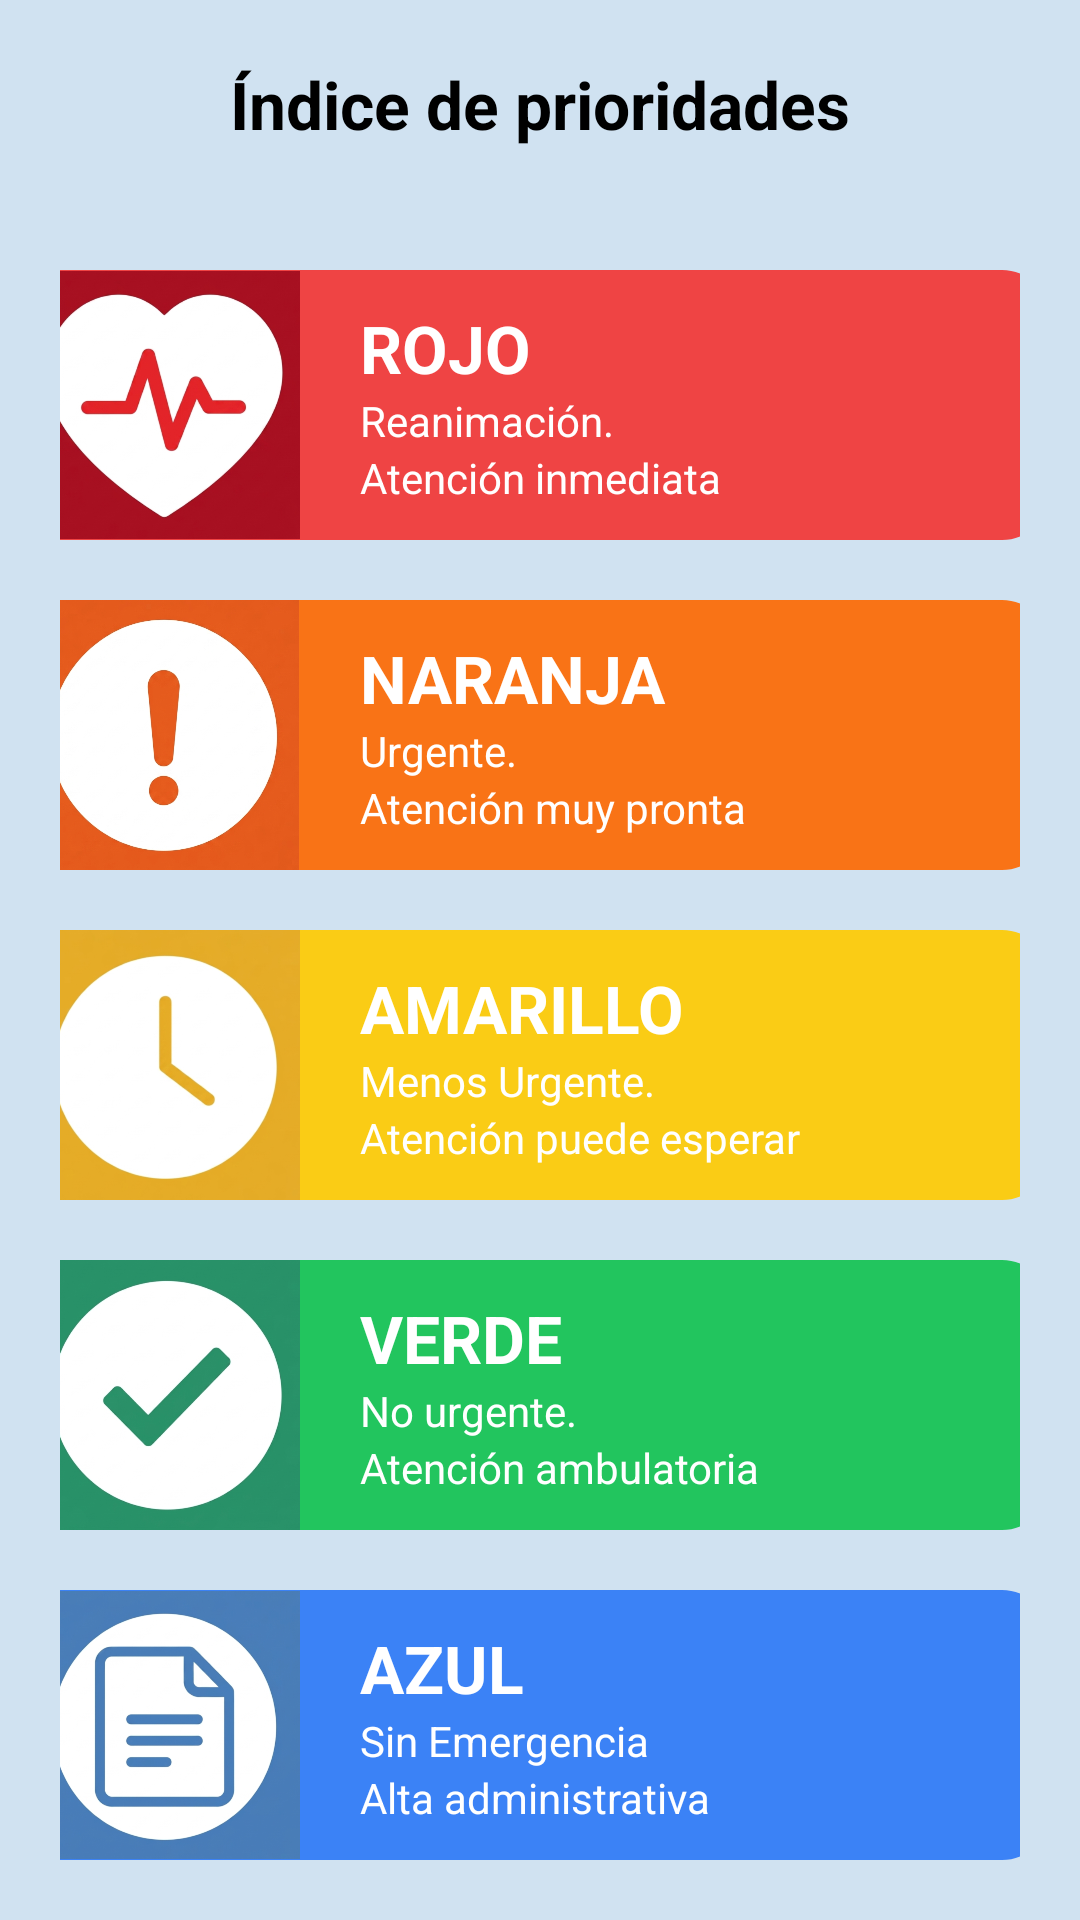

Reconstruct the res/layout file that produces this screen, plus the resources it refers to.
<!-- AndroidManifest.xml: application theme Theme.Triaje -->
<!-- res/layout/fragment_prioridades.xml -->
<?xml version="1.0" encoding="utf-8"?>
<androidx.core.widget.NestedScrollView
    xmlns:android="http://schemas.android.com/apk/res/android"
    android:layout_width="match_parent"
    android:layout_height="match_parent"
    xmlns:tools="http://schemas.android.com/tools"
    xmlns:app="http://schemas.android.com/apk/res-auto"
    android:background="@color/ColorPrimary">
    <LinearLayout
        android:layout_width="match_parent"
        android:layout_height="wrap_content"
        android:orientation="vertical"
        android:layout_margin="20dp">
        <LinearLayout
            android:layout_width="match_parent"
            android:layout_height="wrap_content"
            android:orientation="horizontal"
            tools:ignore="UseCompoundDrawables">
            <ImageView
                android:id="@+id/ivPrioridadRegresar"
                android:layout_width="30dp"
                android:layout_height="30dp"
                android:src="@drawable/ic_regresar"
                tools:ignore="ContentDescription" />
            <TextView
                android:layout_width="match_parent"
                android:layout_height="wrap_content"
                android:gravity="center"
                android:layout_marginEnd="30dp"
                android:text="@string/priority_index"
                android:textColor="@color/black"
                android:textStyle="bold"
                android:textSize="22sp"
                tools:ignore="HardcodedText" />
        </LinearLayout>
        <LinearLayout
            android:layout_width="340dp"
            android:layout_height="wrap_content"
            android:layout_gravity="center"
            android:orientation="horizontal"
            android:background="@drawable/bg_prioridad_corner"
            android:backgroundTint="#EF4444"
            android:layout_marginTop="40dp">
            <ImageView
                android:layout_width="90dp"
                android:layout_height="90dp"
                android:src="@drawable/ic_priori_rojo"
                tools:ignore="ContentDescription" />
            <LinearLayout
                android:layout_width="match_parent"
                android:layout_height="wrap_content"
                android:layout_gravity="center"
                android:layout_marginStart="20dp"
                android:orientation="vertical">
                <TextView
                    android:layout_width="match_parent"
                    android:layout_height="wrap_content"
                    android:text="@string/priority_red"
                    android:textSize="22sp"
                    android:textStyle="bold"
                    android:textColor="@color/white"
                    tools:ignore="HardcodedText" />
                <TextView
                    android:layout_width="match_parent"
                    android:layout_height="wrap_content"
                    android:text="@string/priority_red_desc"
                    android:textSize="14sp"
                    android:textColor="@color/white"
                    tools:ignore="HardcodedText" />
                <TextView
                    android:layout_width="match_parent"
                    android:layout_height="wrap_content"
                    android:text="@string/priority_red_action"
                    android:textSize="14sp"
                    android:textColor="@color/white"
                    tools:ignore="HardcodedText" />
            </LinearLayout>
        </LinearLayout>
        <LinearLayout
            android:layout_width="340dp"
            android:layout_height="wrap_content"
            android:layout_gravity="center"
            android:orientation="horizontal"
            android:background="@drawable/bg_prioridad_corner"
            android:backgroundTint="#F97316"
            android:layout_marginTop="20dp">
            <ImageView
                android:layout_width="90dp"
                android:layout_height="90dp"
                android:src="@drawable/ic_priori_naranja"
                tools:ignore="ContentDescription" />
            <LinearLayout
                android:layout_width="match_parent"
                android:layout_height="wrap_content"
                android:layout_gravity="center"
                android:layout_marginStart="20dp"
                android:orientation="vertical">
                <TextView
                    android:layout_width="match_parent"
                    android:layout_height="wrap_content"
                    android:text="@string/priority_orange"
                    android:textSize="22sp"
                    android:textStyle="bold"
                    android:textColor="@color/white"
                    tools:ignore="HardcodedText" />
                <TextView
                    android:layout_width="match_parent"
                    android:layout_height="wrap_content"
                    android:text="@string/priority_orange_desc"
                    android:textSize="14sp"
                    android:textColor="@color/white"
                    tools:ignore="HardcodedText" />
                <TextView
                    android:layout_width="match_parent"
                    android:layout_height="wrap_content"
                    android:text="@string/priority_orange_action"
                    android:textSize="14sp"
                    android:textColor="@color/white"
                    tools:ignore="HardcodedText" />
            </LinearLayout>
        </LinearLayout>
        <LinearLayout
            android:layout_width="340dp"
            android:layout_height="wrap_content"
            android:layout_gravity="center"
            android:orientation="horizontal"
            android:background="@drawable/bg_prioridad_corner"
            android:backgroundTint="#FACC15"
            android:layout_marginTop="20dp">
            <ImageView
                android:layout_width="90dp"
                android:layout_height="90dp"
                android:src="@drawable/ic_priori_amarillo"
                tools:ignore="ContentDescription" />
            <LinearLayout
                android:layout_width="match_parent"
                android:layout_height="wrap_content"
                android:layout_gravity="center"
                android:layout_marginStart="20dp"
                android:orientation="vertical">
                <TextView
                    android:layout_width="match_parent"
                    android:layout_height="wrap_content"
                    android:text="@string/priority_yellow"
                    android:textSize="22sp"
                    android:textStyle="bold"
                    android:textColor="@color/white"
                    tools:ignore="HardcodedText" />
                <TextView
                    android:layout_width="match_parent"
                    android:layout_height="wrap_content"
                    android:text="@string/priority_yellow_desc"
                    android:textSize="14sp"
                    android:textColor="@color/white"
                    tools:ignore="HardcodedText" />
                <TextView
                    android:layout_width="match_parent"
                    android:layout_height="wrap_content"
                    android:text="@string/priority_yellow_action"
                    android:textSize="14sp"
                    android:textColor="@color/white"
                    tools:ignore="HardcodedText" />
            </LinearLayout>
        </LinearLayout>
        <LinearLayout
            android:layout_width="340dp"
            android:layout_height="wrap_content"
            android:layout_gravity="center"
            android:orientation="horizontal"
            android:background="@drawable/bg_prioridad_corner"
            android:backgroundTint="#22C55E"
            android:layout_marginTop="20dp">
            <ImageView
                android:layout_width="90dp"
                android:layout_height="90dp"
                android:src="@drawable/ic_priori_verde"
                tools:ignore="ContentDescription" />
            <LinearLayout
                android:layout_width="match_parent"
                android:layout_height="wrap_content"
                android:layout_gravity="center"
                android:layout_marginStart="20dp"
                android:orientation="vertical">
                <TextView
                    android:layout_width="match_parent"
                    android:layout_height="wrap_content"
                    android:text="@string/priority_green"
                    android:textSize="22sp"
                    android:textStyle="bold"
                    android:textColor="@color/white"
                    tools:ignore="HardcodedText" />
                <TextView
                    android:layout_width="match_parent"
                    android:layout_height="wrap_content"
                    android:text="@string/priority_green_desc"
                    android:textSize="14sp"
                    android:textColor="@color/white"
                    tools:ignore="HardcodedText" />
                <TextView
                    android:layout_width="match_parent"
                    android:layout_height="wrap_content"
                    android:text="@string/priority_green_action"
                    android:textSize="14sp"
                    android:textColor="@color/white"
                    tools:ignore="HardcodedText" />
            </LinearLayout>
        </LinearLayout>
        <LinearLayout
            android:layout_width="340dp"
            android:layout_height="wrap_content"
            android:layout_gravity="center"
            android:orientation="horizontal"
            android:background="@drawable/bg_prioridad_corner"
            android:backgroundTint="#3B82F6"
            android:layout_marginTop="20dp">
            <ImageView
                android:layout_width="90dp"
                android:layout_height="90dp"
                android:src="@drawable/ic_priori_azul"
                tools:ignore="ContentDescription" />
            <LinearLayout
                android:layout_width="match_parent"
                android:layout_height="wrap_content"
                android:layout_gravity="center"
                android:layout_marginStart="20dp"
                android:orientation="vertical">
                <TextView
                    android:layout_width="match_parent"
                    android:layout_height="wrap_content"
                    android:text="@string/priority_blue"
                    android:textSize="22sp"
                    android:textStyle="bold"
                    android:textColor="@color/white"
                    tools:ignore="HardcodedText" />
                <TextView
                    android:layout_width="match_parent"
                    android:layout_height="wrap_content"
                    android:text="@string/priority_blue_desc"
                    android:textSize="14sp"
                    android:textColor="@color/white"
                    tools:ignore="HardcodedText" />
                <TextView
                    android:layout_width="match_parent"
                    android:layout_height="wrap_content"
                    android:text="@string/priority_blue_action"
                    android:textSize="14sp"
                    android:textColor="@color/white"
                    tools:ignore="HardcodedText" />
            </LinearLayout>
        </LinearLayout>
    </LinearLayout>
</androidx.core.widget.NestedScrollView>
<!-- resources referenced by this layout -->
<resources>
  <color name="ColorPrimary">#D0E2F1</color>
  <color name="black">#FF000000</color>
  <color name="white">#FFFFFFFF</color>
  <!-- drawable bg_prioridad_corner (drawable) -->
  <?xml version="1.0" encoding="utf-8"?>
  <shape xmlns:android="http://schemas.android.com/apk/res/android"
      android:shape="rectangle">
      <solid android:color="#FFFFFF" />
      <corners
          android:topLeftRadius="0dp"
          android:bottomLeftRadius="0dp"
          android:topRightRadius="16dp"
          android:bottomRightRadius="16dp" />
  </shape>
  <!-- drawable ic_priori_amarillo: png bitmap (drawable, 174767 bytes) -->
  <!-- drawable ic_priori_azul: png bitmap (drawable, 276451 bytes) -->
  <!-- drawable ic_priori_naranja: png bitmap (drawable, 385939 bytes) -->
  <!-- drawable ic_priori_rojo: png bitmap (drawable, 242909 bytes) -->
  <!-- drawable ic_priori_verde: png bitmap (drawable, 194847 bytes) -->
  <string name="priority_blue">AZUL</string>
  <string name="priority_blue_action">Alta administrativa</string>
  <string name="priority_blue_desc">Sin Emergencia</string>
  <string name="priority_green">VERDE</string>
  <string name="priority_green_action">Atención ambulatoria</string>
  <string name="priority_green_desc">No urgente.</string>
  <string name="priority_index">Índice de prioridades</string>
  <string name="priority_orange">NARANJA</string>
  <string name="priority_orange_action">Atención muy pronta</string>
  <string name="priority_orange_desc">Urgente.</string>
  <string name="priority_red">ROJO</string>
  <string name="priority_red_action">Atención inmediata</string>
  <string name="priority_red_desc">Reanimación.</string>
  <string name="priority_yellow">AMARILLO</string>
  <string name="priority_yellow_action">Atención puede esperar</string>
  <string name="priority_yellow_desc">Menos Urgente.</string>
  <style name="Theme.Triaje" parent="Base.Theme.Triaje" />
  <style name="Base.Theme.Triaje" parent="Theme.Material3.DayNight.NoActionBar">
  
          
      </style>
</resources>
